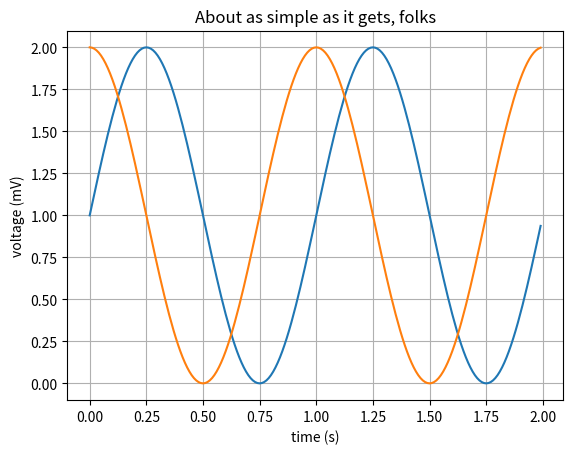

The script that saved this image:
import matplotlib.pyplot as plt
import numpy as np

t = np.arange(0.0, 2.0, 0.01)
s1 = 1 + np.sin(2*np.pi*t)
s2 = 1 + np.cos(2*np.pi*t)

fig, ax = plt.subplots()
ax.plot(t, s1, label="s1")
ax.plot(t, s2, label="s2")
ax.set(
    xlabel="time (s)",
    ylabel="voltage (mV)",
    title="About as simple as it gets, folks")
ax.grid(True)
fig.savefig("IMG_01_sin_cos.png", dpi=150)

plt.show()